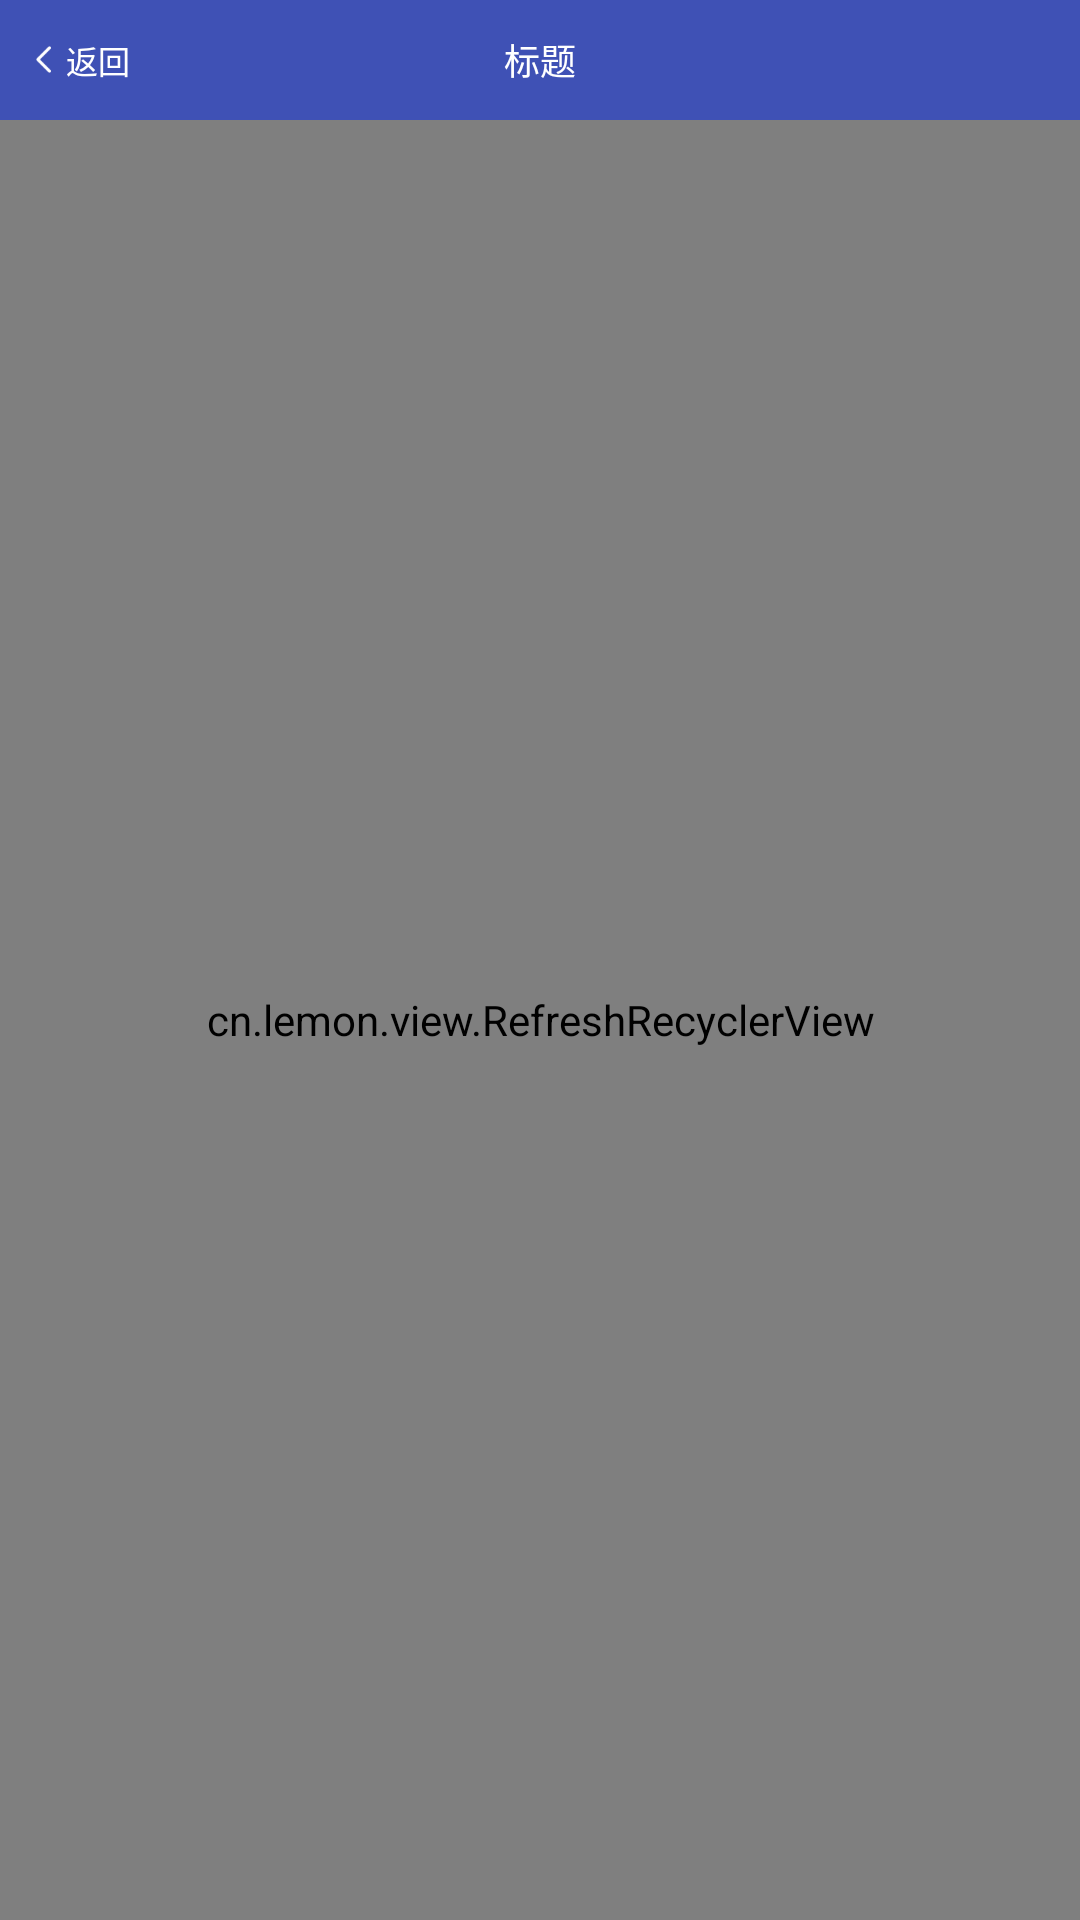

Layout XML and referenced resources for this Android screen:
<!-- AndroidManifest.xml: application theme AppTheme -->
<!-- res/layout/activity_transfer_history.xml -->
<?xml version="1.0" encoding="utf-8"?>
<LinearLayout xmlns:android="http://schemas.android.com/apk/res/android"
    android:orientation="vertical" android:layout_width="match_parent"
    android:layout_height="match_parent">

    <include layout="@layout/my_action_bar"/>

    <cn.lemon.view.RefreshRecyclerView
        android:id="@+id/recycler_view"
        android:layout_width="match_parent"
        android:layout_height="match_parent"
        />

</LinearLayout>
<!-- res/layout/my_action_bar.xml (included above) -->
<?xml version="1.0" encoding="utf-8"?>
<LinearLayout xmlns:android="http://schemas.android.com/apk/res/android"
    android:orientation="vertical"
    android:layout_width="match_parent"
    android:background="@color/colorPrimary"
    android:layout_height="40dp">

    <RelativeLayout
        android:layout_width="match_parent"
        android:layout_height="wrap_content"
        android:orientation="horizontal"
        >

        <LinearLayout
            android:layout_width="wrap_content"
            android:layout_height="match_parent"
            android:orientation="horizontal"
            android:gravity="center"
            android:layout_centerVertical="true"
            >

            <LinearLayout
                android:id="@+id/myactionbar_head_back_layout"
                android:layout_width="wrap_content"
                android:layout_height="match_parent"
                android:orientation="horizontal"
                android:gravity="center"
                >
                <ImageView
                    android:layout_width="wrap_content"
                    android:layout_height="wrap_content"
                    android:src="@mipmap/left_count_img"
                    android:layout_marginLeft="12dp"
                    />

                <TextView
                    android:id="@+id/myactionbar_fanhui_tv"
                    android:layout_width="wrap_content"
                    android:layout_height="wrap_content"
                    android:text="返回"
                    android:textSize="32px"
                    android:layout_gravity="center_vertical"
                    android:gravity="center_vertical"
                    android:textColor="@color/white"
                    android:layout_marginLeft="5dp"
                    />
            </LinearLayout>

        </LinearLayout>

        <TextView
            android:id="@+id/myactionbar_titles_tv"
            android:layout_width="wrap_content"
            android:layout_height="wrap_content"
            android:text="标题"
            android:textSize="36px"
            android:layout_gravity="center"
            android:gravity="center"
            android:textColor="@color/white"
            android:layout_centerHorizontal="true"
            android:layout_centerVertical="true"
            />



    </RelativeLayout>

</LinearLayout>
<!-- resources referenced by this layout -->
<resources>
  <color name="colorPrimary">#3F51B5</color>
  <color name="white">#ffffff</color>
  <!-- mipmap left_count_img: png bitmap (mipmap-xhdpi, 1198 bytes) -->
  <style name="AppTheme" parent="Theme.AppCompat.Light.DarkActionBar">
          
          <item name="colorPrimary">@color/colorPrimary</item>
          <item name="colorPrimaryDark">@color/colorPrimaryDark</item>
          <item name="colorAccent">@color/colorAccent</item>
      </style>
  <color name="colorPrimaryDark">#303F9F</color>
  <color name="colorAccent">#FF4081</color>
</resources>
